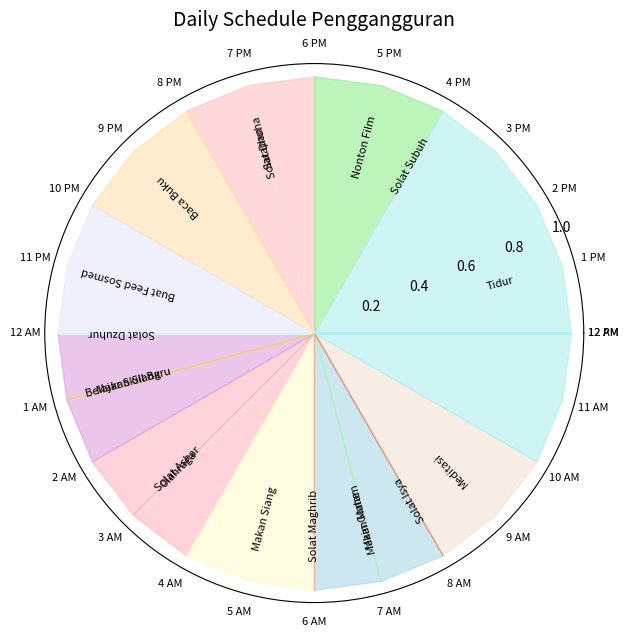

The matplotlib source for this figure:
import matplotlib.pyplot as plt
import numpy as np
import random

# Define the activities
activities = [
    "Meditasi", "Solat Dhuha", "Baca Buku", "Nonton Film", "Main Game", 
    "Olahraga", "Belajar Skill Baru", "Makan Siang", 
    "Buat Feed Sosmed", "Ngemil", "Jalan-jalan Santai", 
    "Bersih-bersih Rumah", "Mendengarkan Musik", 
    "Bersantai", "Membaca Artikel", "Mengikuti Kursus Online"
]

# Prayers with fixed times
prayers = {
    "04:00": "Solat Subuh",
    "07:00": "Sarapan",
    "12:00": "Solat Dzuhur",
    "13:00": "Makan Siang",
    "15:00": "Solat Ashar",
    "18:00": "Solat Maghrib",
    "19:00": "Makan Malam",
    "20:00": "Solat Isya"
}

# Convert prayer times to hours for easier plotting
prayer_times = [
    (4, 4.5, "Solat Subuh"),
    (7, 7.5, "Sarapan"),
    (12, 12.5, "Solat Dzuhur"),
    (13, 13.5, "Makan Siang"),
    (15, 15.5, "Solat Ashar"),
    (18, 18.5, "Solat Maghrib"),
    (19, 19.5, "Makan Malam"),
    (20, 20.5, "Solat Isya")
]

# Fixed sleep time from 22:00 to 04:00
sleep_block = (22, 4, "Tidur")

# Generate random start times in 2-hour increments excluding the sleep block
available_times = list(range(4, 22, 2))  # Times start at 4 AM and go up to 10 PM (exclude 10 PM to 4 AM)
random.shuffle(available_times)

# Assign activities to each 2-hour time slot
activity_blocks = []
for i in range(min(len(activities), len(available_times))):
    start_time = available_times[i]
    end_time = start_time + 2  # Each block is 2 hours
    activity_blocks.append((start_time, end_time, activities[i]))

# Create a polar plot to mimic the circular schedule
fig, ax = plt.subplots(subplot_kw={'projection': 'polar'}, figsize=(7,7))

# Hours of the day (in radians for a 24-hour clock)
hours = np.linspace(0, 2 * np.pi, 25)

# Labels for each hour of the day
labels = [
     '12 PM', '1 PM', '2 PM', '3 PM', '4 PM', 
    '5 PM', '6 PM', '7 PM', '8 PM', '9 PM', '10 PM', '11 PM','12 AM', '1 AM', '2 AM', '3 AM', '4 AM', '5 AM', '6 AM', '7 AM', '8 AM', 
    '9 AM', '10 AM', '11 AM', '12 AM'
]

# Combine activities, prayer times, and sleep into a single list for plotting
all_blocks = activity_blocks + prayer_times + [sleep_block]

# Define colors for each activity/prayer (distinct for each)
colors = ['#F4E1D2', '#FFC1C1', '#FFDEAD', '#90EE90', '#ADD8E6', '#FFB6C1', '#DDA0DD', 
          '#FFFACD', '#E6E6FA', '#FAFAD2', '#FFE4E1', '#E0FFFF', '#FFD700', '#C0C0C0',
          '#FA8072', '#98FB98', '#FF6347', '#AFEEEE', '#DA70D6', '#BA55D3']

# Plot each block (both activities, prayers, and sleep) with corresponding colors
for i, (start, end, label) in enumerate(all_blocks):
    if start < end:
        ax.fill_between(hours[int(start):int(end)+1], 0, 1, label=label, color=colors[i % len(colors)], alpha=0.6)
    else:  # For sleep which spans over midnight
        ax.fill_between(hours[int(start):], 0, 1, label=label, color=colors[i % len(colors)], alpha=0.6)
        ax.fill_between(hours[:int(end)+1], 0, 1, label=None, color=colors[i % len(colors)], alpha=0.6)

    # Calculate mid_angle and rotation angle
    mid_angle = (start + (end if end > start else end + 24)) / 2 % 24
    rotation_angle = np.degrees(hours[int(mid_angle)])  # Convert to degrees for text rotation
    alignment = 'center'
    
    # Adjust rotation so that text follows the direction of the wedge
    if rotation_angle > 180:
        rotation_angle += 180
        alignment = 'center'

    # Position text further out to avoid crowding
    ax.text(hours[int(mid_angle)], 0.75, label, color="black", fontsize=8, ha=alignment, va='center', 
            rotation=rotation_angle, rotation_mode='anchor')

# Add the labels around the outer circle
ax.set_xticks(hours)
ax.set_xticklabels(labels, fontsize=8)

# Title and remove radial gridlines for a cleaner look
ax.set_title('Daily Schedule Penggangguran', va='bottom', fontsize=14)
ax.grid(False)
 
# Show the plot
plt.show()
